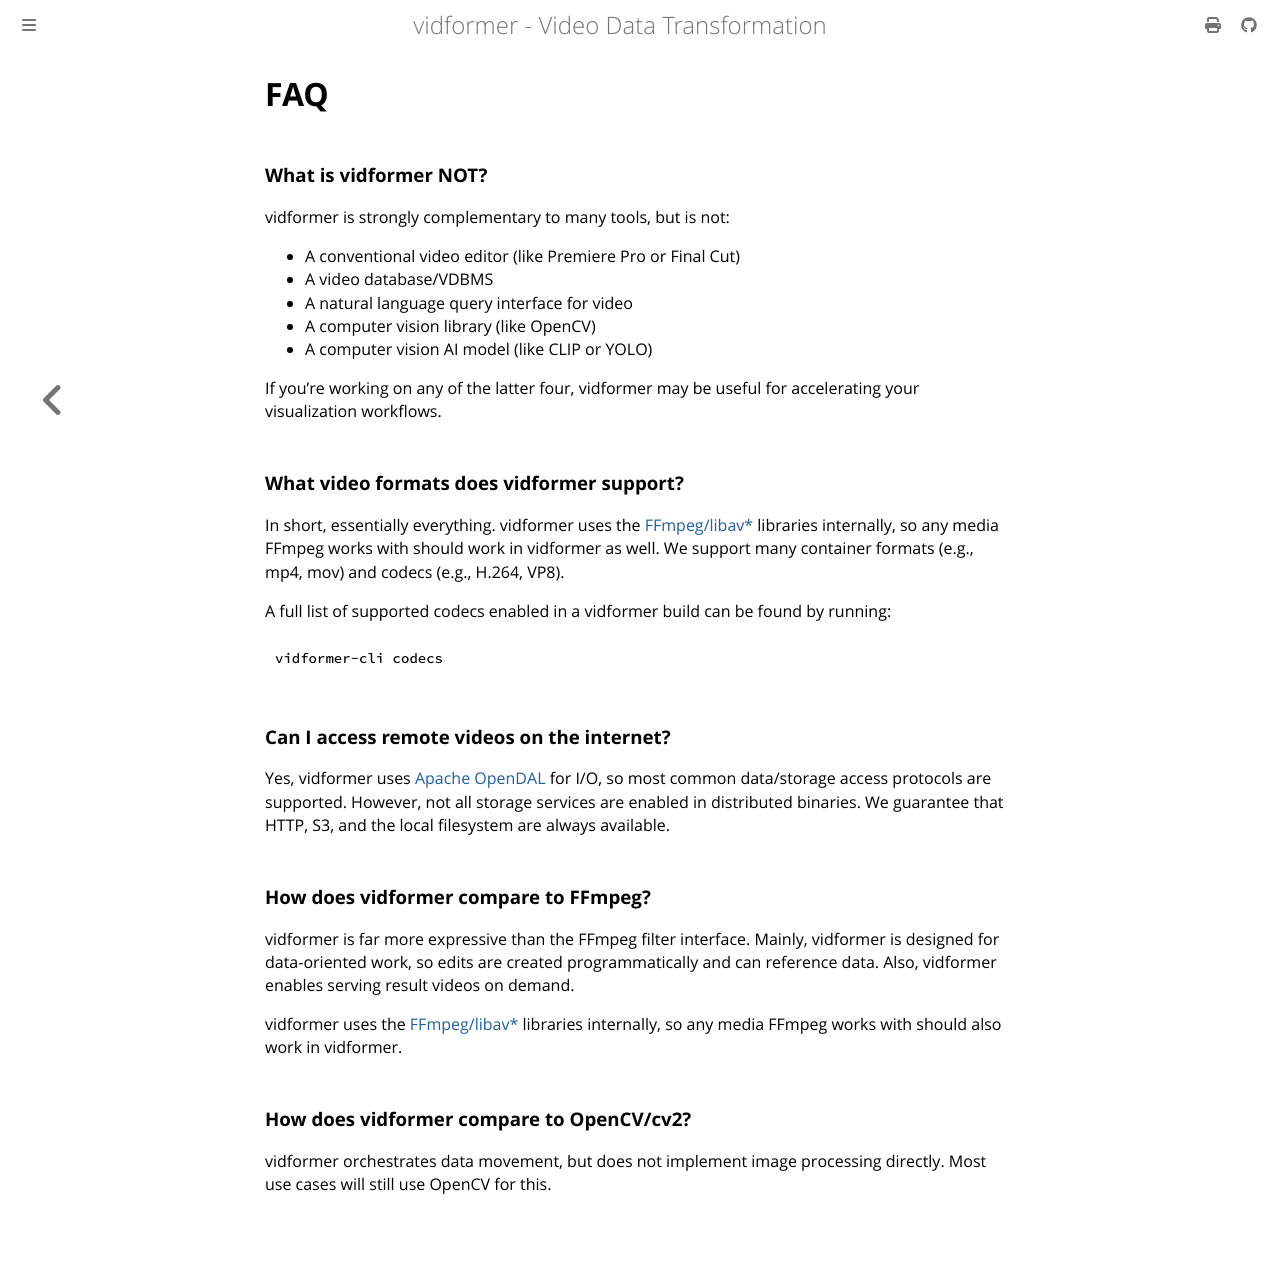

repository: ixlab/vidformer · page: docs/faq.html · generator: mdbook

# FAQ

### What is vidformer NOT?

vidformer is strongly complementary to many tools, but is not:
* A conventional video editor (like Premiere Pro or Final Cut)
* A video database/VDBMS
* A natural language query interface for video
* A computer vision library (like OpenCV)
* A computer vision AI model (like CLIP or YOLO)

If you're working on any of the latter four, vidformer may be useful for accelerating your visualization workflows.

### What video formats does vidformer support?

In short, essentially everything.
vidformer uses the [FFmpeg/libav*](https://ffmpeg.org/) libraries internally, so any media FFmpeg works with should work in vidformer as well.
We support many container formats (e.g., mp4, mov) and codecs (e.g., H.264, VP8).

A full list of supported codecs enabled in a vidformer build can be found by running:
```bash
vidformer-cli codecs
```

### Can I access remote videos on the internet?

Yes, vidformer uses [Apache OpenDAL](https://opendal.apache.org/) for I/O, so most common data/storage access protocols are supported.
However, not all storage services are enabled in distributed binaries.
We guarantee that HTTP, S3, and the local filesystem are always available.

### How does vidformer compare to FFmpeg?

vidformer is far more expressive than the FFmpeg filter interface.
Mainly, vidformer is designed for data-oriented work, so edits are created programmatically and can reference data.
Also, vidformer enables serving result videos on demand.

vidformer uses the [FFmpeg/libav*](https://ffmpeg.org/) libraries internally, so any media FFmpeg works with should also work in vidformer.

### How does vidformer compare to OpenCV/cv2?

vidformer orchestrates data movement, but does not implement image processing directly.
Most use cases will still use OpenCV for this.
